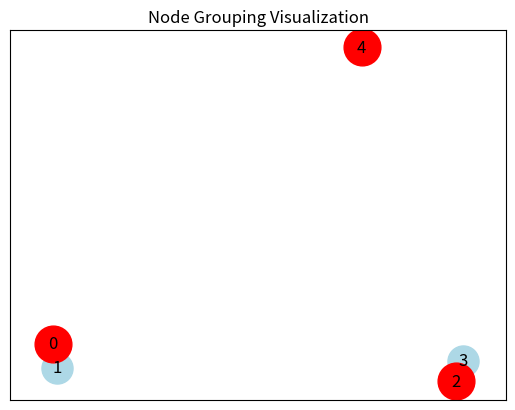

Python code for this plot:
import networkx as nx
import matplotlib.pyplot as plt

def plot_grouping(groups, delay_matrix):
    G = nx.Graph()
    
    # 添加节点和组间的连接
    for group in groups:
        aggregator = group[0]  # 聚合节点
        G.add_node(aggregator)  # 确保聚合节点被添加
        for node in group:
            G.add_node(node)  # 确保所有节点被添加
            if node != aggregator:
                G.add_edge(aggregator, node, weight=delay_matrix[aggregator][node])

    # 绘制图
    pos = nx.spring_layout(G)  # 位置布局
    edges = G.edges(data=True)
    
    # 获取延迟权重
    weights = [d['weight'] for (u, v, d) in edges]
    
    # 绘制节点
    nx.draw_networkx_nodes(G, pos, node_color='lightblue', node_size=500)
    
    # 绘制聚合节点
    aggregator_nodes = [group[0] for group in groups]
    nx.draw_networkx_nodes(G, pos, nodelist=aggregator_nodes, node_color='red', node_size=700)
    
    # 绘制边和延迟
    nx.draw_networkx_edges(G, pos, width=[w/10 for w in weights])
    nx.draw_networkx_labels(G, pos, font_size=12)
    
    # 标注边上的延迟
    edge_labels = {(u, v): f'{d["weight"]}' for u, v, d in edges}
    nx.draw_networkx_edge_labels(G, pos, edge_labels=edge_labels)

    plt.title("Node Grouping Visualization")
    plt.show()

# 示例分组和延迟矩阵
groups = [[0, 1], [2, 3], [4]]  # 假设3个组，每个组中的第一个节点是聚合节点
delay_matrix = [
    [0, 10, 20, 30, 40],
    [10, 0, 25, 35, 45],
    [20, 25, 0, 15, 25],
    [30, 35, 15, 0, 20],
    [40, 45, 25, 20, 0]
]

# 调用绘图函数
plot_grouping(groups, delay_matrix)
